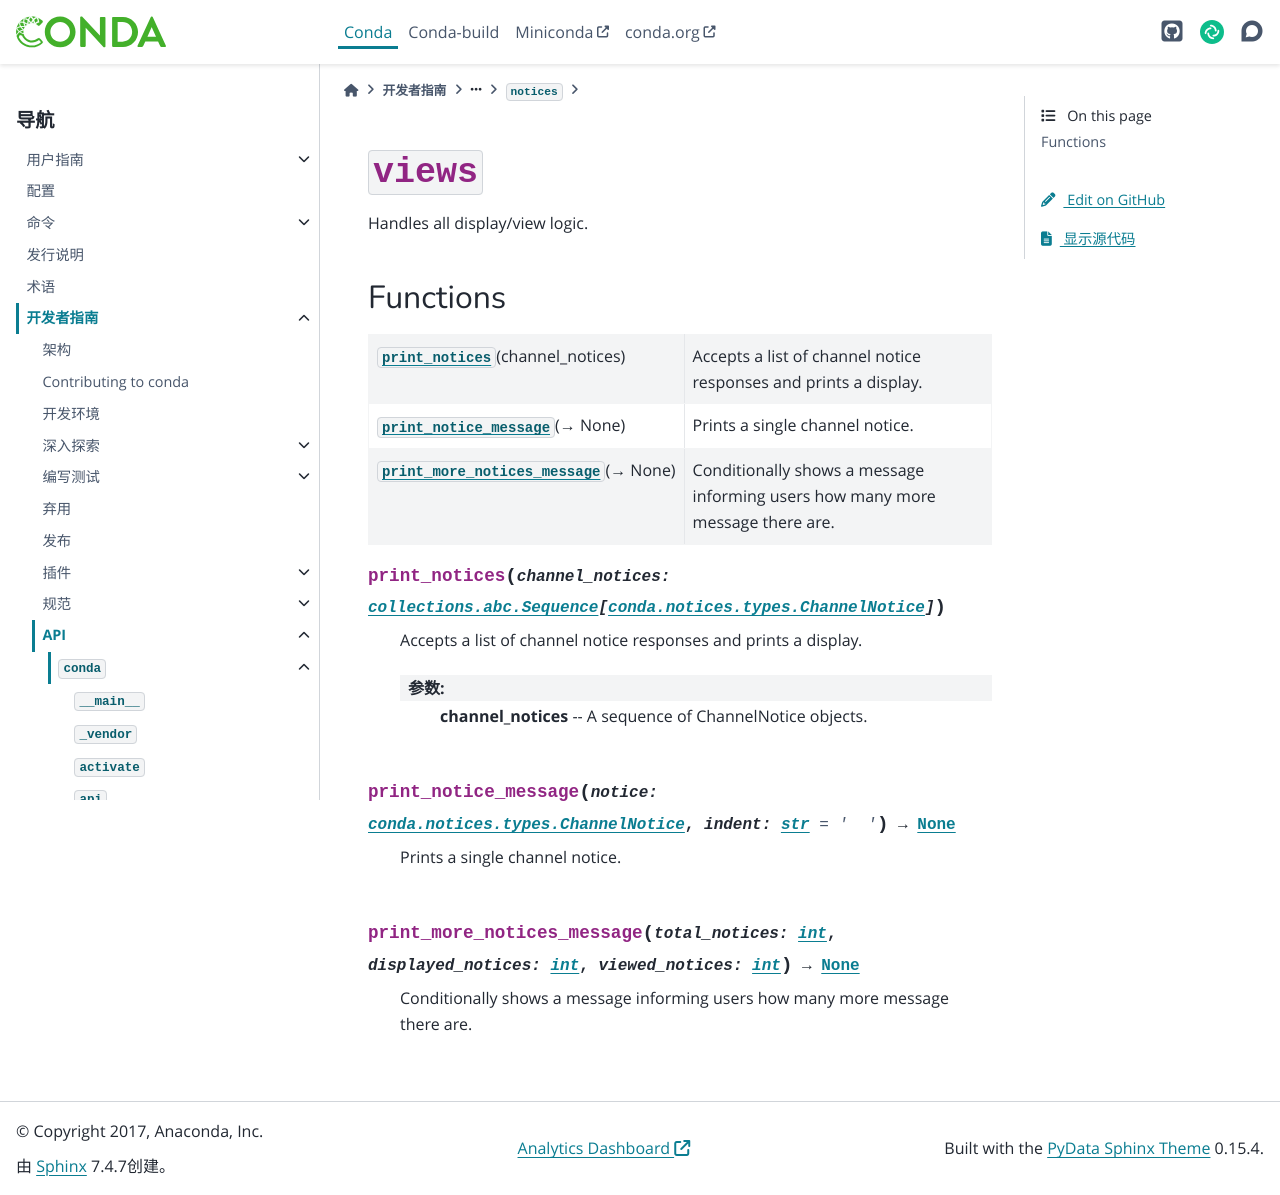

repository: hellowac/conda-zh-cn · page: dev-guide/api/conda/notices/views/index.html · generator: sphinx

:py:mod:`views`
===============

.. py:module:: conda.notices.views

.. autoapi-nested-parse::

   Handles all display/view logic.




Functions
---------

.. autoapisummary::

   conda.notices.views.print_notices
   conda.notices.views.print_notice_message
   conda.notices.views.print_more_notices_message



.. py:function:: print_notices(channel_notices: collections.abc.Sequence[conda.notices.types.ChannelNotice])

   Accepts a list of channel notice responses and prints a display.

   :param channel_notices: A sequence of ChannelNotice objects.


.. py:function:: print_notice_message(notice: conda.notices.types.ChannelNotice, indent: str = '  ') -> None

   Prints a single channel notice.


.. py:function:: print_more_notices_message(total_notices: int, displayed_notices: int, viewed_notices: int) -> None

   Conditionally shows a message informing users how many more message there are.
